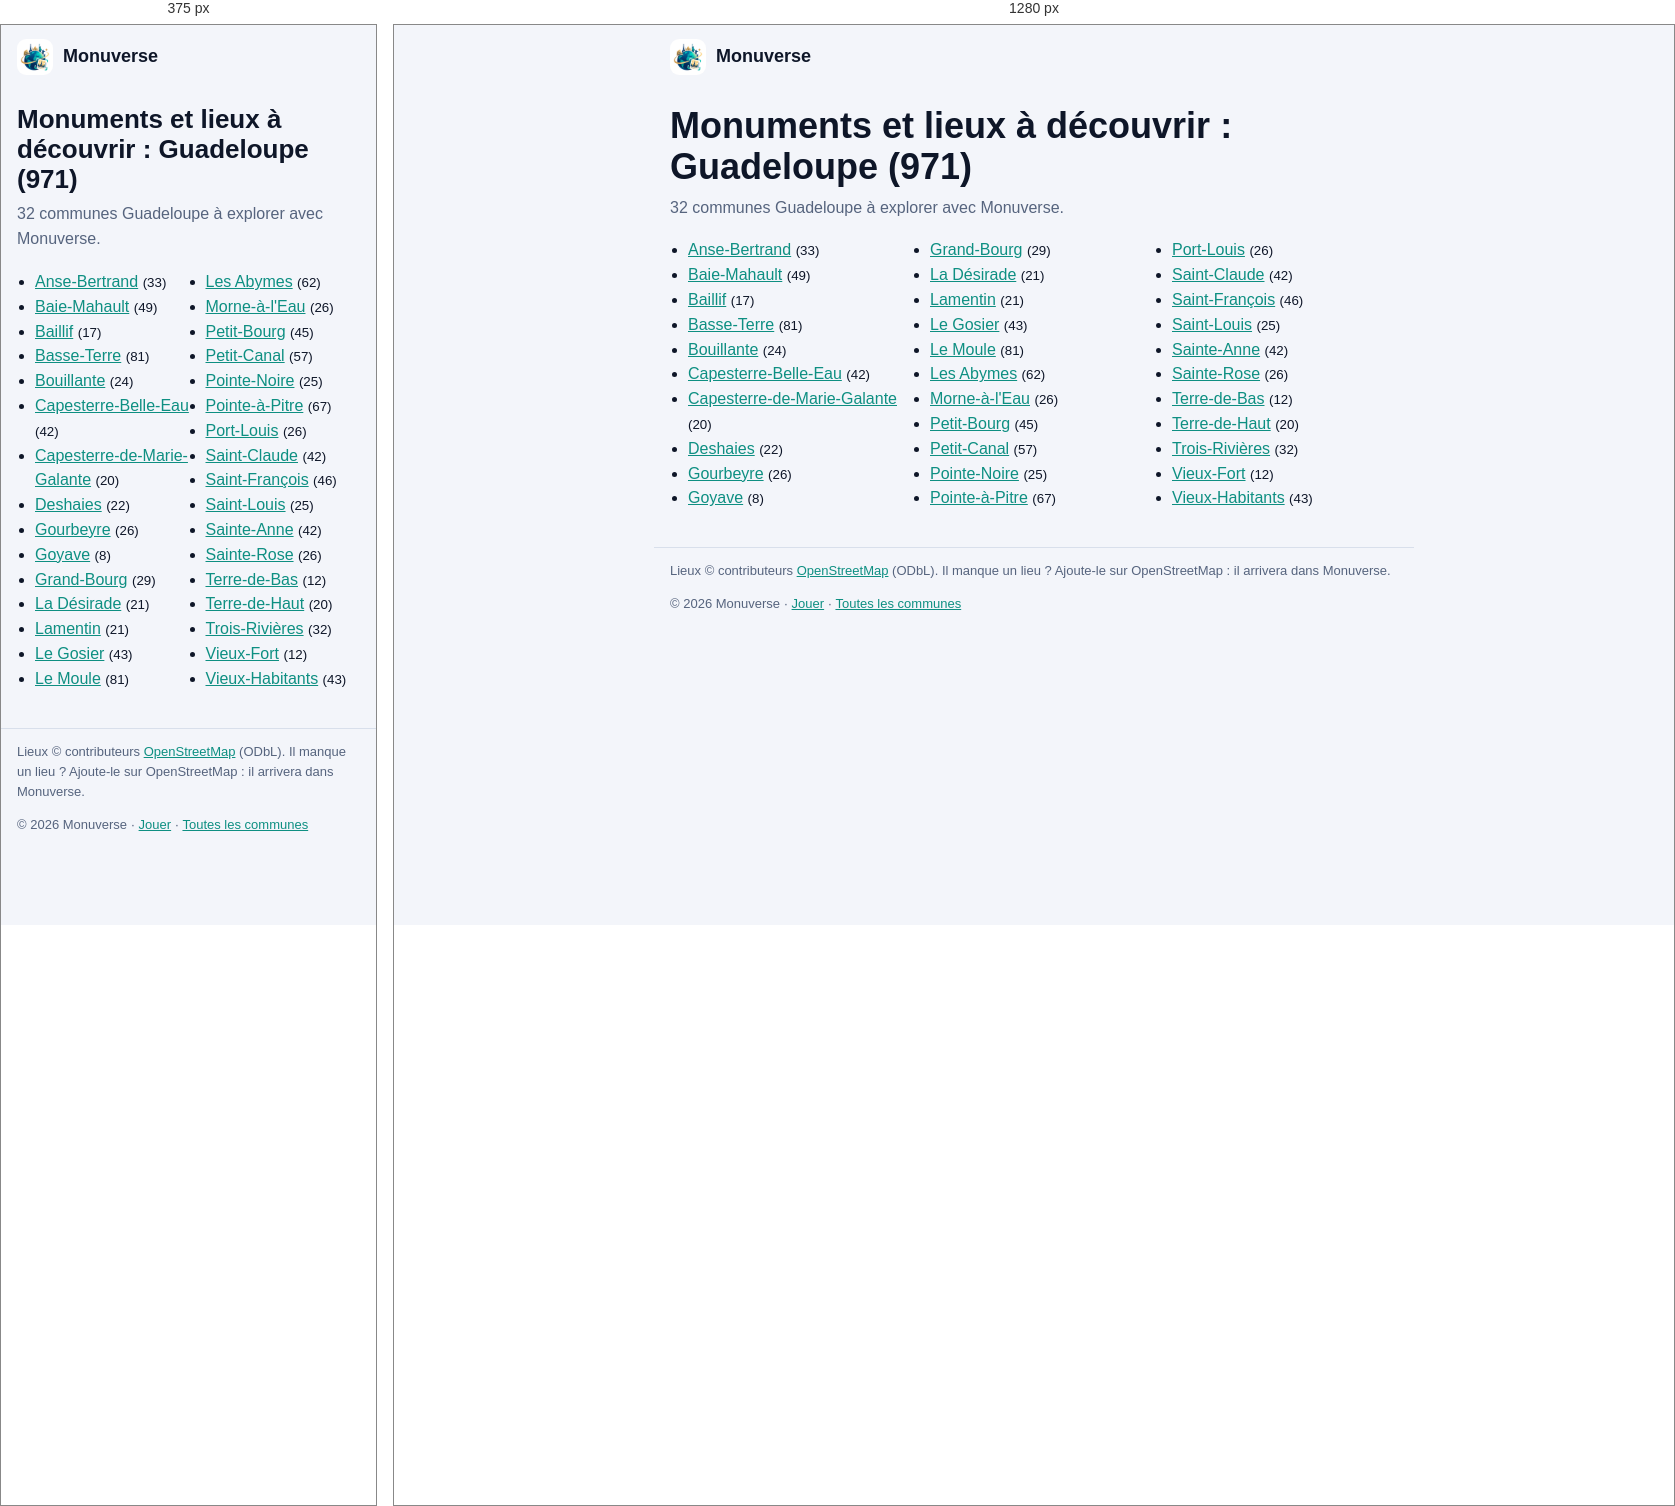
Rendered at 375 px and 1280 px, left to right.

<!-- file: index.html -->
<!doctype html>
<html lang="fr"><head>
<meta charset="utf-8"><meta name="viewport" content="width=device-width, initial-scale=1">
<meta http-equiv="Content-Security-Policy" content="default-src 'none'; style-src 'self'; img-src 'self'; base-uri 'none'; form-action 'none'">
<title>Guadeloupe (971) : les communes à explorer | Monuverse</title>
<meta name="description" content="Monuments, statues, fontaines et églises de 32 communes : Guadeloupe. Collectionne-les avec Monuverse.">
<link rel="canonical" href="https://monuverse.fr/ville/d-971/">
<meta property="og:title" content="Guadeloupe (971) : les communes à explorer | Monuverse"><meta property="og:description" content="Monuments, statues, fontaines et églises de 32 communes : Guadeloupe. Collectionne-les avec Monuverse."><meta property="og:url" content="https://monuverse.fr/ville/d-971/">
<meta property="og:image" content="https://monuverse.fr/icons/icon-512.png"><meta property="og:type" content="website"><meta property="og:locale" content="fr_FR">
<link rel="icon" href="/icons/icon-192.png"><link rel="stylesheet" href="/ville/ville.css">
</head><body>
<header><a class="home" href="/"><img src="/icons/icon-192.png" width="36" height="36" alt="">Monuverse</a></header>
<main>
<h1>Monuments et lieux à découvrir : Guadeloupe (971)</h1>
<p class="sub">32 communes Guadeloupe à explorer avec Monuverse.</p>
<ul class="deps"><li><a href="/ville/anse-bertrand-97102/">Anse-Bertrand</a> <small>(33)</small></li><li><a href="/ville/baie-mahault-97103/">Baie-Mahault</a> <small>(49)</small></li><li><a href="/ville/baillif-97104/">Baillif</a> <small>(17)</small></li><li><a href="/ville/basse-terre-97105/">Basse-Terre</a> <small>(81)</small></li><li><a href="/ville/bouillante-97106/">Bouillante</a> <small>(24)</small></li><li><a href="/ville/capesterre-belle-eau-97107/">Capesterre-Belle-Eau</a> <small>(42)</small></li><li><a href="/ville/capesterre-de-marie-galante-97108/">Capesterre-de-Marie-Galante</a> <small>(20)</small></li><li><a href="/ville/deshaies-97111/">Deshaies</a> <small>(22)</small></li><li><a href="/ville/gourbeyre-97109/">Gourbeyre</a> <small>(26)</small></li><li><a href="/ville/goyave-97114/">Goyave</a> <small>(8)</small></li><li><a href="/ville/grand-bourg-97112/">Grand-Bourg</a> <small>(29)</small></li><li><a href="/ville/la-desirade-97110/">La Désirade</a> <small>(21)</small></li><li><a href="/ville/lamentin-97115/">Lamentin</a> <small>(21)</small></li><li><a href="/ville/le-gosier-97113/">Le Gosier</a> <small>(43)</small></li><li><a href="/ville/le-moule-97117/">Le Moule</a> <small>(81)</small></li><li><a href="/ville/les-abymes-97101/">Les Abymes</a> <small>(62)</small></li><li><a href="/ville/morne-a-l-eau-97116/">Morne-à-l&#x27;Eau</a> <small>(26)</small></li><li><a href="/ville/petit-bourg-97118/">Petit-Bourg</a> <small>(45)</small></li><li><a href="/ville/petit-canal-97119/">Petit-Canal</a> <small>(57)</small></li><li><a href="/ville/pointe-noire-97121/">Pointe-Noire</a> <small>(25)</small></li><li><a href="/ville/pointe-a-pitre-97120/">Pointe-à-Pitre</a> <small>(67)</small></li><li><a href="/ville/port-louis-97122/">Port-Louis</a> <small>(26)</small></li><li><a href="/ville/saint-claude-97124/">Saint-Claude</a> <small>(42)</small></li><li><a href="/ville/saint-francois-97125/">Saint-François</a> <small>(46)</small></li><li><a href="/ville/saint-louis-97126/">Saint-Louis</a> <small>(25)</small></li><li><a href="/ville/sainte-anne-97128/">Sainte-Anne</a> <small>(42)</small></li><li><a href="/ville/sainte-rose-97129/">Sainte-Rose</a> <small>(26)</small></li><li><a href="/ville/terre-de-bas-97130/">Terre-de-Bas</a> <small>(12)</small></li><li><a href="/ville/terre-de-haut-97131/">Terre-de-Haut</a> <small>(20)</small></li><li><a href="/ville/trois-rivieres-97132/">Trois-Rivières</a> <small>(32)</small></li><li><a href="/ville/vieux-fort-97133/">Vieux-Fort</a> <small>(12)</small></li><li><a href="/ville/vieux-habitants-97134/">Vieux-Habitants</a> <small>(43)</small></li></ul>
</main>
<footer><p>Lieux © contributeurs <a href="https://www.openstreetmap.org/copyright" rel="noopener">OpenStreetMap</a> (ODbL). Il manque un lieu ? Ajoute-le sur OpenStreetMap : il arrivera dans Monuverse.</p>
<p>© 2026 Monuverse · <a href="/">Jouer</a> · <a href="/ville/">Toutes les communes</a></p></footer>
</body></html>


/* @media block from ville.css */
@media (min-width:640px){.deps,.near{columns:3}}